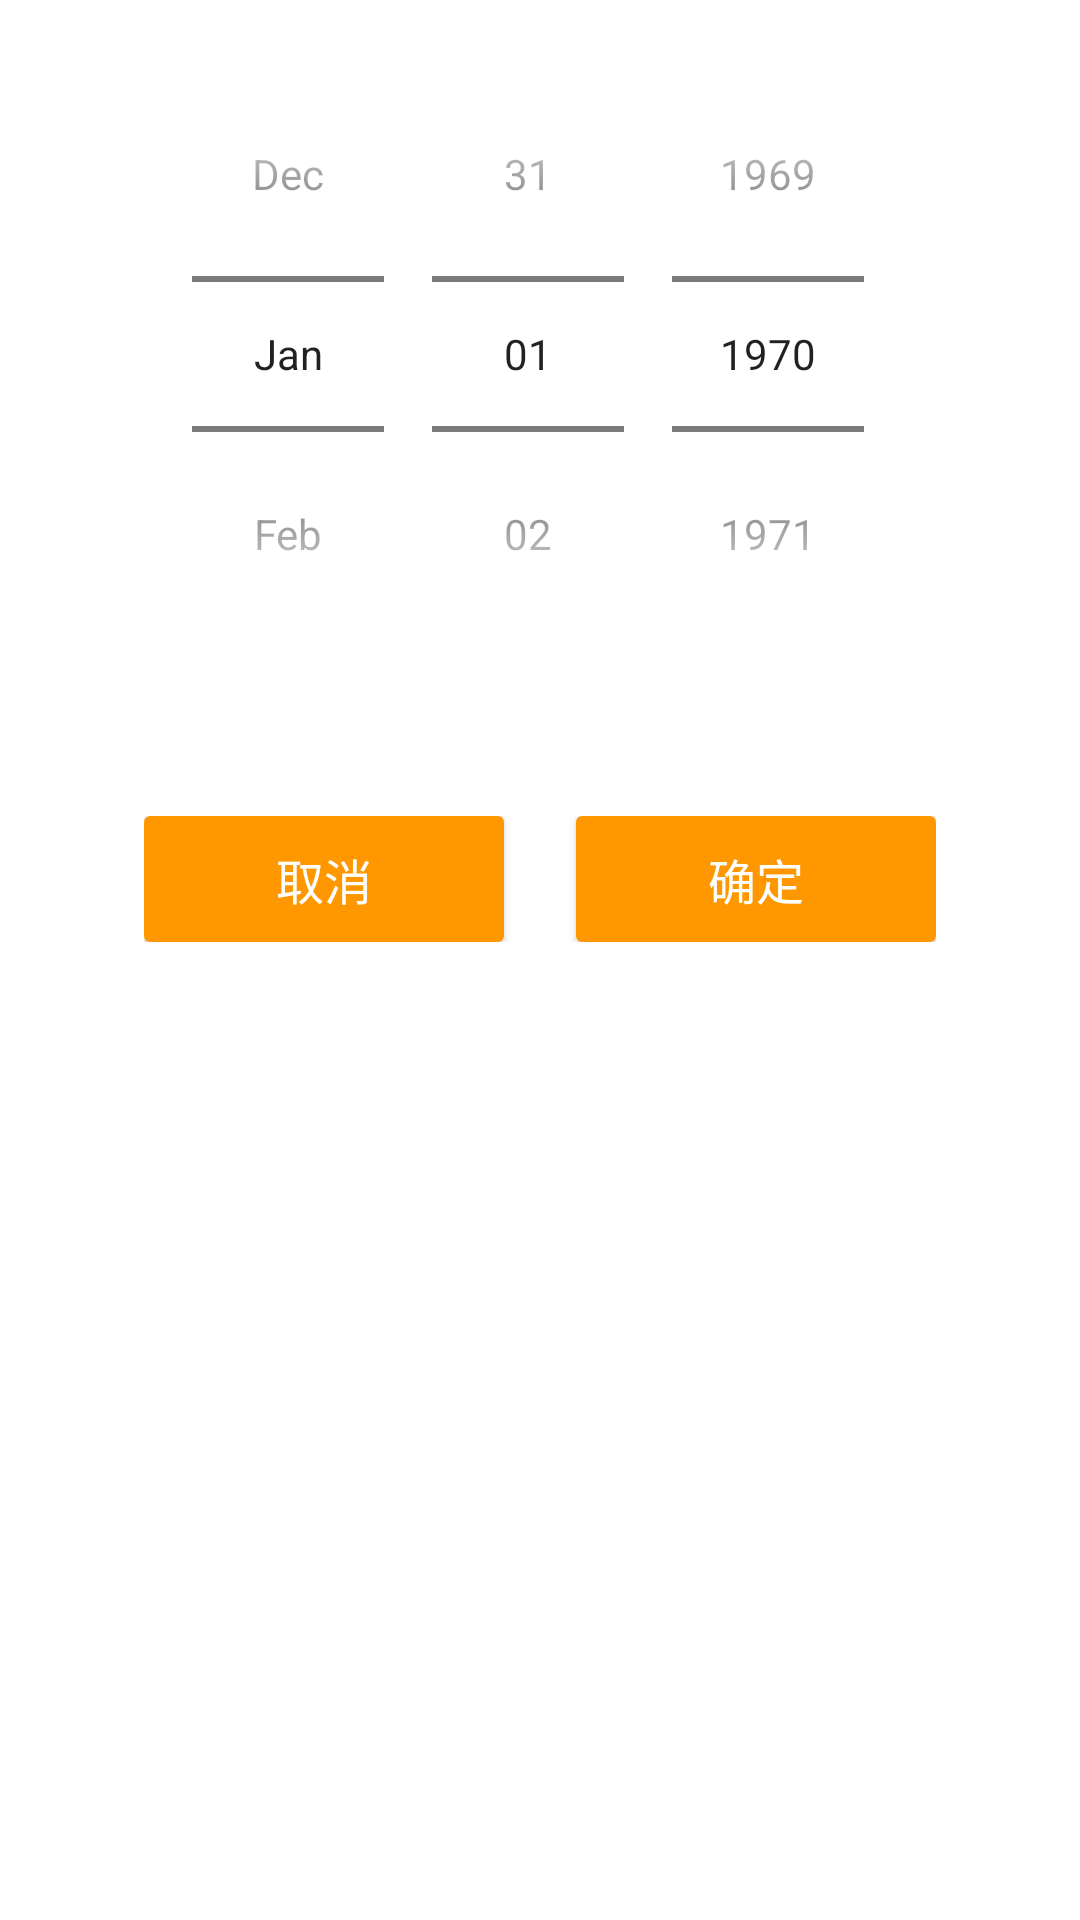

Reconstruct the res/layout file that produces this screen, plus the resources it refers to.
<!-- AndroidManifest.xml: fallback theme Theme.MaterialComponents.DayNight.NoActionBar -->
<!-- res/layout/dialog_date_picker.xml -->
<?xml version="1.0" encoding="utf-8"?>
<LinearLayout xmlns:android="http://schemas.android.com/apk/res/android"
    android:layout_width="match_parent"
    android:layout_height="wrap_content"
    android:orientation="vertical"
    android:background="@color/white"
    android:layout_marginStart="24dp"
    android:layout_marginEnd="24dp"
    android:gravity="center_horizontal">

    <DatePicker
        android:id="@+id/m_date_picker"
        android:layout_width="wrap_content"
        android:layout_height="wrap_content"
        android:layout_marginTop="12dp"
        android:layout_marginBottom="24dp"
        android:calendarViewShown="false"
        android:datePickerMode="spinner">

    </DatePicker>

    <LinearLayout
        android:layout_width="wrap_content"
        android:layout_height="wrap_content"
        android:layout_marginTop="24dp"
        android:layout_marginBottom="24dp">
        <Button
            android:id="@+id/btn_cancel"
            android:layout_width="120dp"
            android:layout_height="42dp"
            android:textSize="@dimen/text_large_16sp"
            android:background="@drawable/btn_orange_bg1"
            android:textColor="@color/white"
            android:text="@string/cancel"/>

        <Button
            android:id="@+id/btn_ok"
            android:layout_width="120dp"
            android:layout_height="42dp"
            android:textSize="@dimen/text_large_16sp"
            android:background="@drawable/btn_orange_bg1"
            android:textColor="@color/white"
            android:layout_marginLeft="24dp"
            android:text="@string/ok"/>
    </LinearLayout>
</LinearLayout>
<!-- resources referenced by this layout -->
<resources>
  <color name="white">#ffffff</color>
  <dimen name="text_large_16sp">16sp</dimen>
  <!-- drawable btn_orange_bg1 (drawable-v24) -->
  <?xml version="1.0" encoding="utf-8"?>
  <selector xmlns:android="http://schemas.android.com/apk/res/android">
      <item android:state_enabled="false">
          <shape android:shape="rectangle">
              <solid android:color="@color/linecolor"/>
              <corners android:radius="2dp"/>
          </shape>
      </item>
      <item android:state_pressed="false">
          <shape android:shape="rectangle">
              <solid android:color="@color/orange"/>
              <corners android:radius="2dp"/>
          </shape>
      </item>
      <item android:state_pressed="true">
          <shape android:shape="rectangle">
              <solid android:color="@color/orange_80"/>
              <corners android:radius="2dp"/>
          </shape>
      </item>
  </selector>
  <string name="cancel">取消</string>
  <string name="ok">确定</string>
  <color name="linecolor">#ccd0d4</color>
  <color name="orange">#ff9800</color>
  <color name="orange_80">#80ff9e48</color>
</resources>
